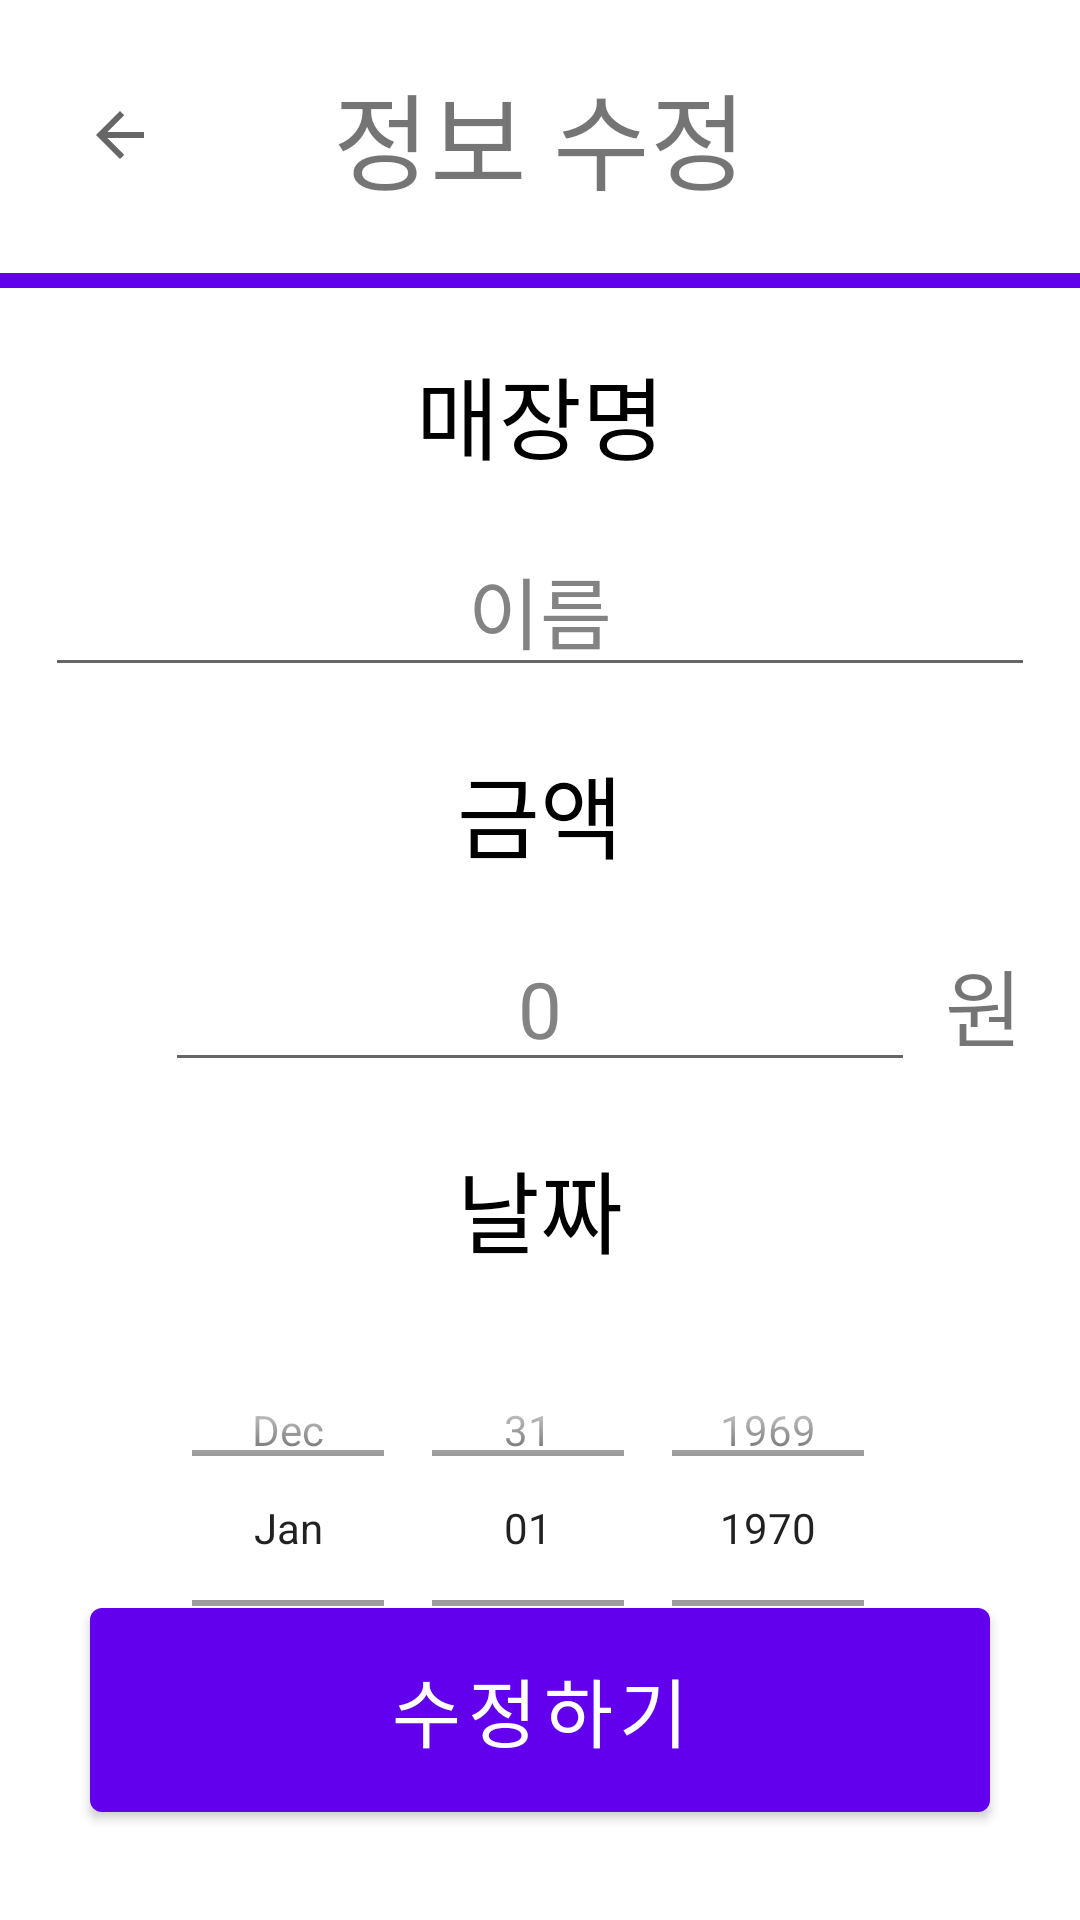

Android layout source for this screen:
<!-- AndroidManifest.xml: application theme Theme.Ocrcamera -->
<!-- res/layout/activity_modify.xml -->
<?xml version="1.0" encoding="utf-8"?>
<androidx.constraintlayout.widget.ConstraintLayout xmlns:android="http://schemas.android.com/apk/res/android"
    xmlns:app="http://schemas.android.com/apk/res-auto"
    xmlns:tools="http://schemas.android.com/tools"
    android:layout_width="match_parent"
    android:layout_height="match_parent"
    tools:context=".ModifyActivity">

    <ScrollView
        android:layout_width="match_parent"
        android:layout_height="match_parent">

        <androidx.constraintlayout.widget.ConstraintLayout
            android:layout_width="match_parent"
            android:layout_height="wrap_content">

            <TextView
                android:id="@+id/textView1"
                android:layout_width="wrap_content"
                android:layout_height="wrap_content"
                android:layout_marginTop="20dp"
                android:text="정보 수정"
                android:textSize="35dp"
                app:layout_constraintEnd_toEndOf="parent"
                app:layout_constraintStart_toStartOf="parent"
                app:layout_constraintTop_toTopOf="parent" />

            <View
                android:id="@+id/view"
                android:layout_width="match_parent"
                android:layout_height="5dp"
                android:layout_marginTop="20dp"
                android:background="@color/purple_500"
                app:layout_constraintEnd_toEndOf="parent"
                app:layout_constraintStart_toStartOf="parent"
                app:layout_constraintTop_toBottomOf="@+id/textView1" />

            <TextView
                android:id="@+id/textView2"
                android:textColor="@color/black"
                android:layout_width="wrap_content"
                android:layout_height="wrap_content"
                android:layout_marginTop="20dp"
                android:text="매장명"
                android:textAlignment="textEnd"
                android:textSize="30dp"
                app:layout_constraintEnd_toEndOf="parent"
                app:layout_constraintStart_toStartOf="parent"
                app:layout_constraintTop_toBottomOf="@+id/view" />

            <EditText
                android:id="@+id/name"
                android:layout_width="match_parent"
                android:layout_height="wrap_content"
                android:textColor="@color/gray"
                android:text="이름"
                android:textSize="26dp"
                android:layout_margin="15dp"
                android:gravity="center"
                app:layout_constraintEnd_toEndOf="parent"
                app:layout_constraintStart_toStartOf="parent"
                app:layout_constraintTop_toBottomOf="@+id/textView2" />

            <TextView
                android:id="@+id/textView3"
                android:textColor="@color/black"
                android:layout_width="wrap_content"
                android:layout_height="wrap_content"
                android:layout_marginTop="20dp"
                android:text="금액"
                android:textAlignment="textEnd"
                android:textSize="30dp"
                app:layout_constraintEnd_toEndOf="parent"
                app:layout_constraintStart_toStartOf="parent"
                app:layout_constraintTop_toBottomOf="@+id/name" />


            <DatePicker
                android:id="@+id/dataPicker"
                android:layout_width="match_parent"
                android:layout_height="130dp"
                android:layout_marginTop="20dp"
                android:calendarViewShown="false"
                android:datePickerMode="spinner"
                app:layout_constraintEnd_toEndOf="parent"
                app:layout_constraintStart_toStartOf="parent"
                app:layout_constraintTop_toBottomOf="@+id/textView4" />



            <TextView
                android:id="@+id/textView4"
                android:layout_width="wrap_content"
                android:layout_height="wrap_content"
                android:layout_marginTop="20dp"
                android:textColor="@color/black"
                android:text="날짜"
                android:textAlignment="textEnd"
                android:textSize="30dp"
                app:layout_constraintEnd_toEndOf="parent"
                app:layout_constraintStart_toStartOf="parent"
                app:layout_constraintTop_toBottomOf="@+id/money" />


            <EditText
                android:id="@+id/money"
                android:layout_width="match_parent"
                android:layout_height="wrap_content"
                android:layout_marginStart="55dp"
                android:layout_marginTop="16dp"
                android:layout_marginEnd="55dp"

                android:gravity="center"
                android:text="0"
                android:textColor="@color/gray"
                android:textSize="26dp"
                app:layout_constraintEnd_toEndOf="parent"
                app:layout_constraintHorizontal_bias="1.0"
                app:layout_constraintStart_toStartOf="parent"
                app:layout_constraintTop_toBottomOf="@+id/textView3" />

            <TextView
                android:layout_width="wrap_content"
                android:layout_height="wrap_content"
                android:text="원"
                android:textSize="28dp"
                android:layout_marginStart="10dp"
                app:layout_constraintBottom_toBottomOf="@+id/money"
                app:layout_constraintStart_toEndOf="@+id/money"
                app:layout_constraintTop_toTopOf="@+id/money" />


            <ImageButton
                android:id="@+id/detail_out"
                android:layout_width="80dp"
                android:layout_height="80dp"
                android:layout_marginTop="5dp"
                android:background="@color/white"
                app:layout_constraintStart_toStartOf="parent"
                app:layout_constraintTop_toTopOf="parent"
                app:srcCompat="?attr/actionModeCloseDrawable" />



        </androidx.constraintlayout.widget.ConstraintLayout>

    </ScrollView>


    <Button
        android:id="@+id/save"
        android:layout_width="match_parent"
        android:layout_height="80dp"
        android:text="수정하기"
        android:textSize="25dp"
        android:layout_margin="30dp"
        app:layout_constraintBottom_toBottomOf="parent"
        app:layout_constraintEnd_toEndOf="parent"
        app:layout_constraintStart_toStartOf="parent" />


</androidx.constraintlayout.widget.ConstraintLayout>
<!-- resources referenced by this layout -->
<resources>
  <color name="black">#FF000000</color>
  <color name="gray">#838383</color>
  <color name="purple_500">#FF6200EE</color>
  <color name="white">#FFFFFFFF</color>
  <style name="Theme.Ocrcamera" parent="Theme.MaterialComponents.DayNight.DarkActionBar">
          
          <item name="windowNoTitle">true</item>
          <item name="colorPrimary">@color/purple_500</item>
          <item name="colorPrimaryVariant">@color/purple_700</item>
          <item name="colorOnPrimary">@color/white</item>
          
          <item name="colorSecondary">@color/teal_200</item>
          <item name="colorSecondaryVariant">@color/teal_700</item>
          <item name="colorOnSecondary">@color/black</item>
          
          <item name="android:statusBarColor" tools:targetApi="l">?attr/colorPrimaryVariant</item>
          
      </style>
  <color name="purple_700">#FF3700B3</color>
  <color name="teal_200">#FF03DAC5</color>
  <color name="teal_700">#FF018786</color>
</resources>
